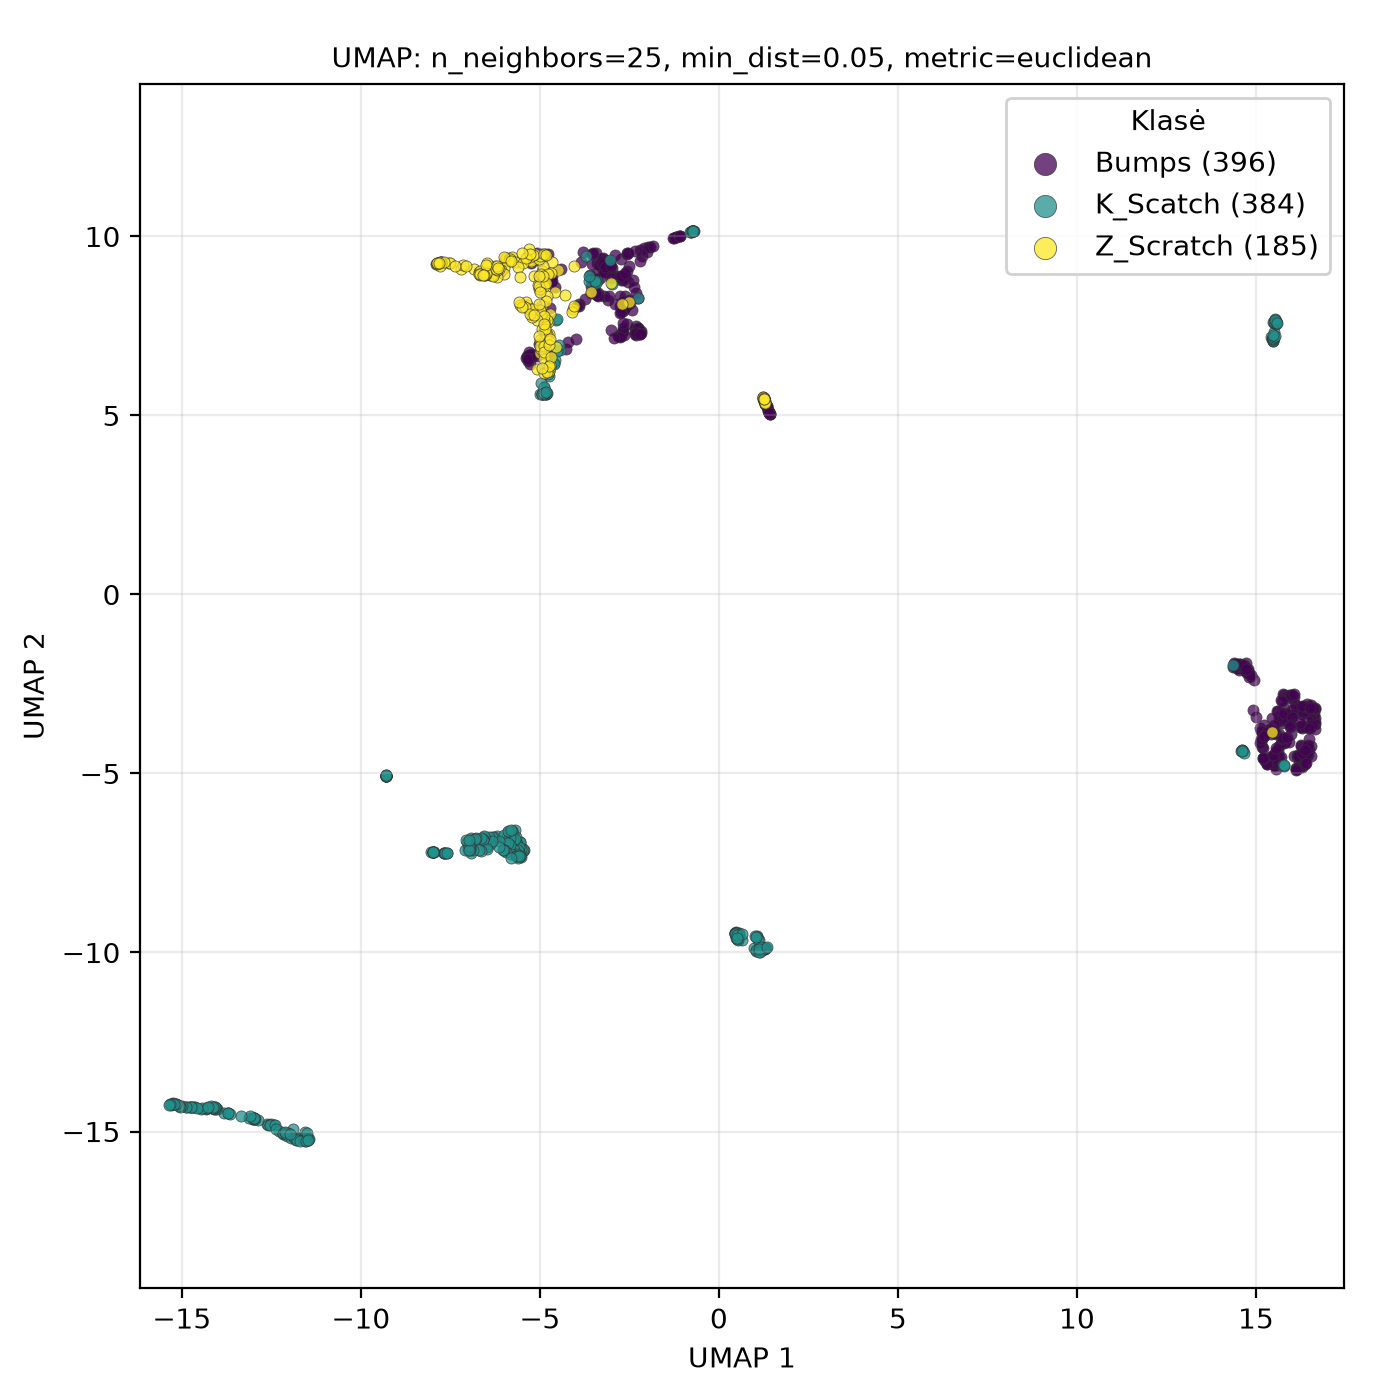

The file beside this chart, header and first rows:
UMAP1, UMAP2, class
15.46, -3.845, Z_Scratch
-4.776, 7.614, Z_Scratch
-4.938, 9.025, Z_Scratch
-5.972, 9.33, Z_Scratch
-4.938, 8.096, Z_Scratch
-5.002, 6.74, Z_Scratch
-5.823, 9.397, Z_Scratch
-5.251, 9.29, Z_Scratch
-4.967, 8.837, Z_Scratch
-5.309, 9.408, Z_Scratch
-5.958, 9.4, Z_Scratch
-5.179, 9.347, Z_Scratch
-7.811, 9.248, Z_Scratch
-7.528, 9.251, Z_Scratch
-6.604, 8.997, Z_Scratch
-5.063, 9.333, Z_Scratch
-4.969, 8.862, Z_Scratch
-6.829, 9.085, Z_Scratch
-4.995, 9.349, Z_Scratch
-4.883, 8.729, Z_Scratch
-4.893, 6.726, Z_Scratch
-4.573, 8.449, Z_Scratch
-7.2, 9.084, Z_Scratch
-7.807, 9.253, Z_Scratch
-4.919, 7.772, Z_Scratch
-5.293, 9.347, Z_Scratch
-5.02, 8.525, Z_Scratch
-6.699, 9.006, Z_Scratch
-3.023, 8.703, Z_Scratch
-4.707, 7.832, Z_Scratch
-7.773, 9.273, Z_Scratch
-4.991, 7.904, Z_Scratch
-4.805, 8.347, Z_Scratch
-5.153, 8.886, Z_Scratch
-4.485, 9.067, Z_Scratch
-4.983, 8.808, Z_Scratch
-5.858, 9.373, Z_Scratch
-7.843, 9.248, Z_Scratch
-4.669, 9.299, Z_Scratch
-4.298, 8.363, Z_Scratch
-4.734, 7.276, Z_Scratch
-5.26, 9.313, Z_Scratch
-7.516, 9.249, Z_Scratch
-7.766, 9.274, Z_Scratch
-7.764, 9.268, Z_Scratch
-7.772, 9.282, Z_Scratch
-4.914, 9.184, Z_Scratch
-5.026, 9.381, Z_Scratch
-5.266, 9.427, Z_Scratch
-7.772, 9.267, Z_Scratch
-5.001, 9.463, Z_Scratch
-5.35, 9.413, Z_Scratch
-5.149, 9.522, Z_Scratch
-7.14, 9.206, Z_Scratch
-4.688, 8.975, Z_Scratch
-5.189, 9.473, Z_Scratch
-5.768, 9.438, Z_Scratch
-5.694, 9.275, Z_Scratch
-4.885, 9.496, Z_Scratch
-4.912, 8.811, Z_Scratch
... 905 more rows
